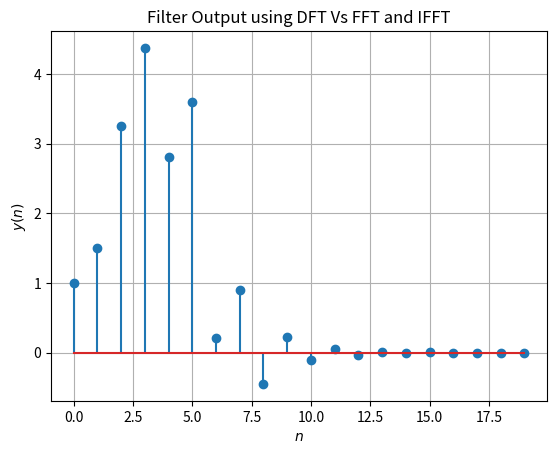

Write the Python code that produced this figure.
import numpy as np
import matplotlib.pyplot as plt
from scipy.fft import fft, ifft

N = 20
n = np.arange(N)
print
fn = (-1 / 2) ** n
hn1 = np.pad(fn, (0, 2), 'constant', constant_values=(0))
hn2 = np.pad(fn, (2, 0), 'constant', constant_values=(0))
h = hn1 + hn2
xtemp = np.array([1.0, 2.0, 3.0, 4.0, 2.0, 1.0])
x = np.pad(xtemp, (0, 14), 'constant', constant_values=(0))

X = np.zeros(N) + 1j * np.zeros(N)
for k in range(0, N):
    for n in range(0, N):
        X[k] += x[n] * np.exp(-1j * 2 * np.pi * n * k / N)
H = np.zeros(N) + 1j * np.zeros(N)
for k in range(0, N):
    for n in range(0, N):
        H[k] += h[n] * np.exp(-1j * 2 * np.pi * n * k / N)

Y = np.zeros(N) + 1j * np.zeros(N)
for k in range(0, N):
    Y[k] = X[k] * H[k]

y = np.zeros(N) + 1j * np.zeros(N)
for k in range(0, N):
    for n in range(0, N):
        y[k] += Y[n] * np.exp(1j * 2 * np.pi * n * k / N)

# print(X)
y = np.real(y) / N

np.savetxt("./Ex_6.3.txt", y)

# plots
plt.stem(range(0, N), y)
#plt.stem(range(0, 16), y_prime)
plt.title('Filter Output using DFT Vs FFT and IFFT')
plt.xlabel('$n$')
plt.ylabel('$y(n)$')
plt.grid()  # minor
plt.show()